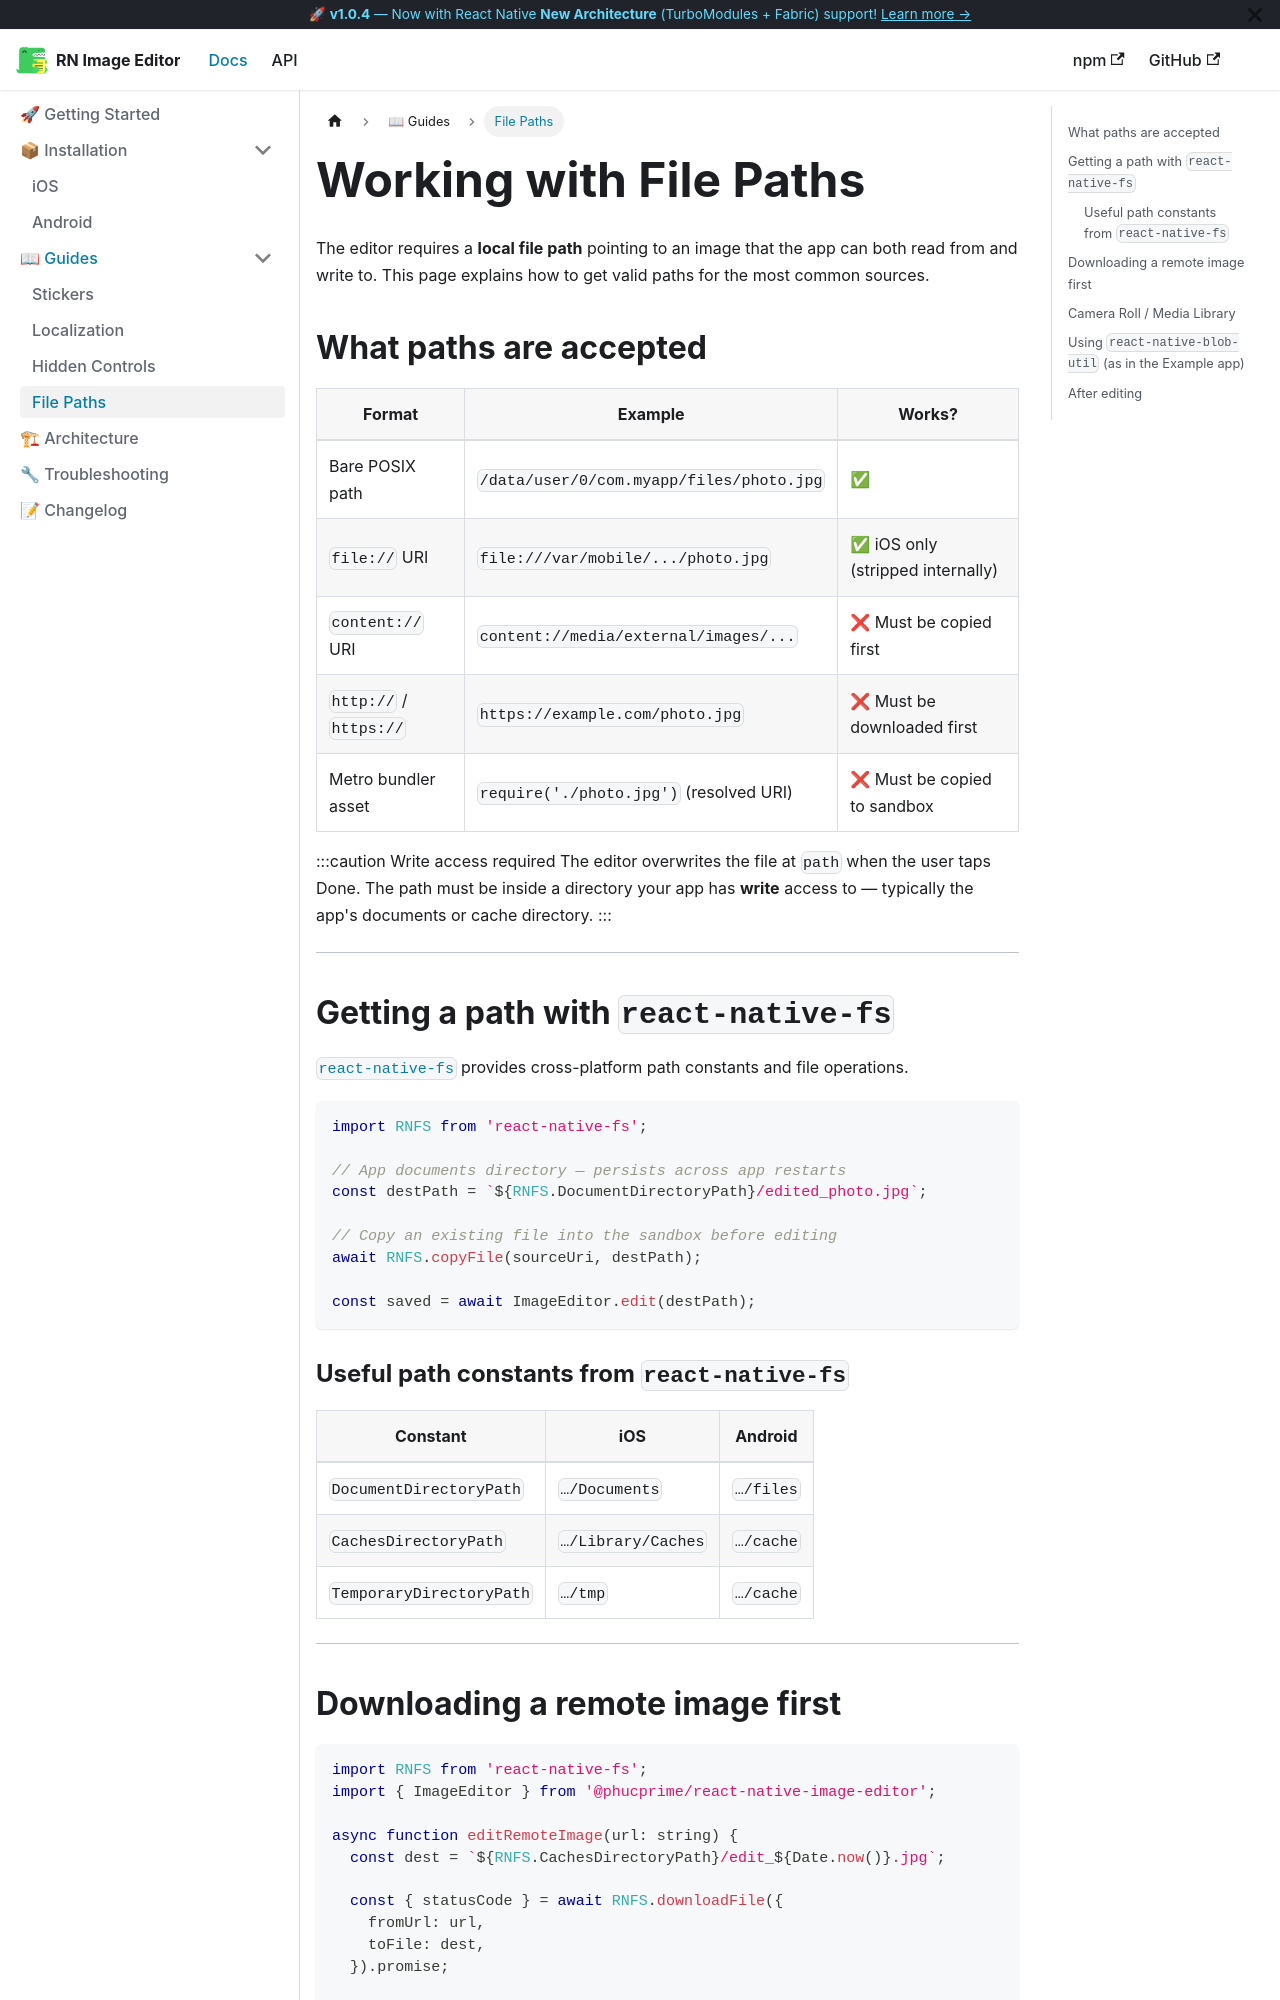

repository: nguyenhoangphucvnm/react-native-image-editor · page: docs/guides/file-paths/index.html · generator: docusaurus

---
id: file-paths
title: File Paths
sidebar_label: File Paths
---

import Tabs from '@theme/Tabs';
import TabItem from '@theme/TabItem';

# Working with File Paths

The editor requires a **local file path** pointing to an image that the app can both read from and write to. This page explains how to get valid paths for the most common sources.

## What paths are accepted

| Format | Example | Works? |
|---|---|---|
| Bare POSIX path | `/data/user/0/com.myapp/files/photo.jpg` | ✅ |
| `file://` URI | `file:///var/mobile/.../photo.jpg` | ✅ iOS only (stripped internally) |
| `content://` URI | `content://media/external/images/...` | ❌ Must be copied first |
| `http://` / `https://` | `https://example.com/photo.jpg` | ❌ Must be downloaded first |
| Metro bundler asset | `require('./photo.jpg')` (resolved URI) | ❌ Must be copied to sandbox |

:::caution Write access required
The editor overwrites the file at `path` when the user taps Done. The path must be inside a directory your app has **write** access to — typically the app's documents or cache directory.
:::

---

## Getting a path with `react-native-fs`

[`react-native-fs`](https://github.com/itinance/react-native-fs) provides cross-platform path constants and file operations.

```typescript
import RNFS from 'react-native-fs';

// App documents directory — persists across app restarts
const destPath = `${RNFS.DocumentDirectoryPath}/edited_photo.jpg`;

// Copy an existing file into the sandbox before editing
await RNFS.copyFile(sourceUri, destPath);

const saved = await ImageEditor.edit(destPath);
```

### Useful path constants from `react-native-fs`

| Constant | iOS | Android |
|---|---|---|
| `DocumentDirectoryPath` | `…/Documents` | `…/files` |
| `CachesDirectoryPath` | `…/Library/Caches` | `…/cache` |
| `TemporaryDirectoryPath` | `…/tmp` | `…/cache` |

---
